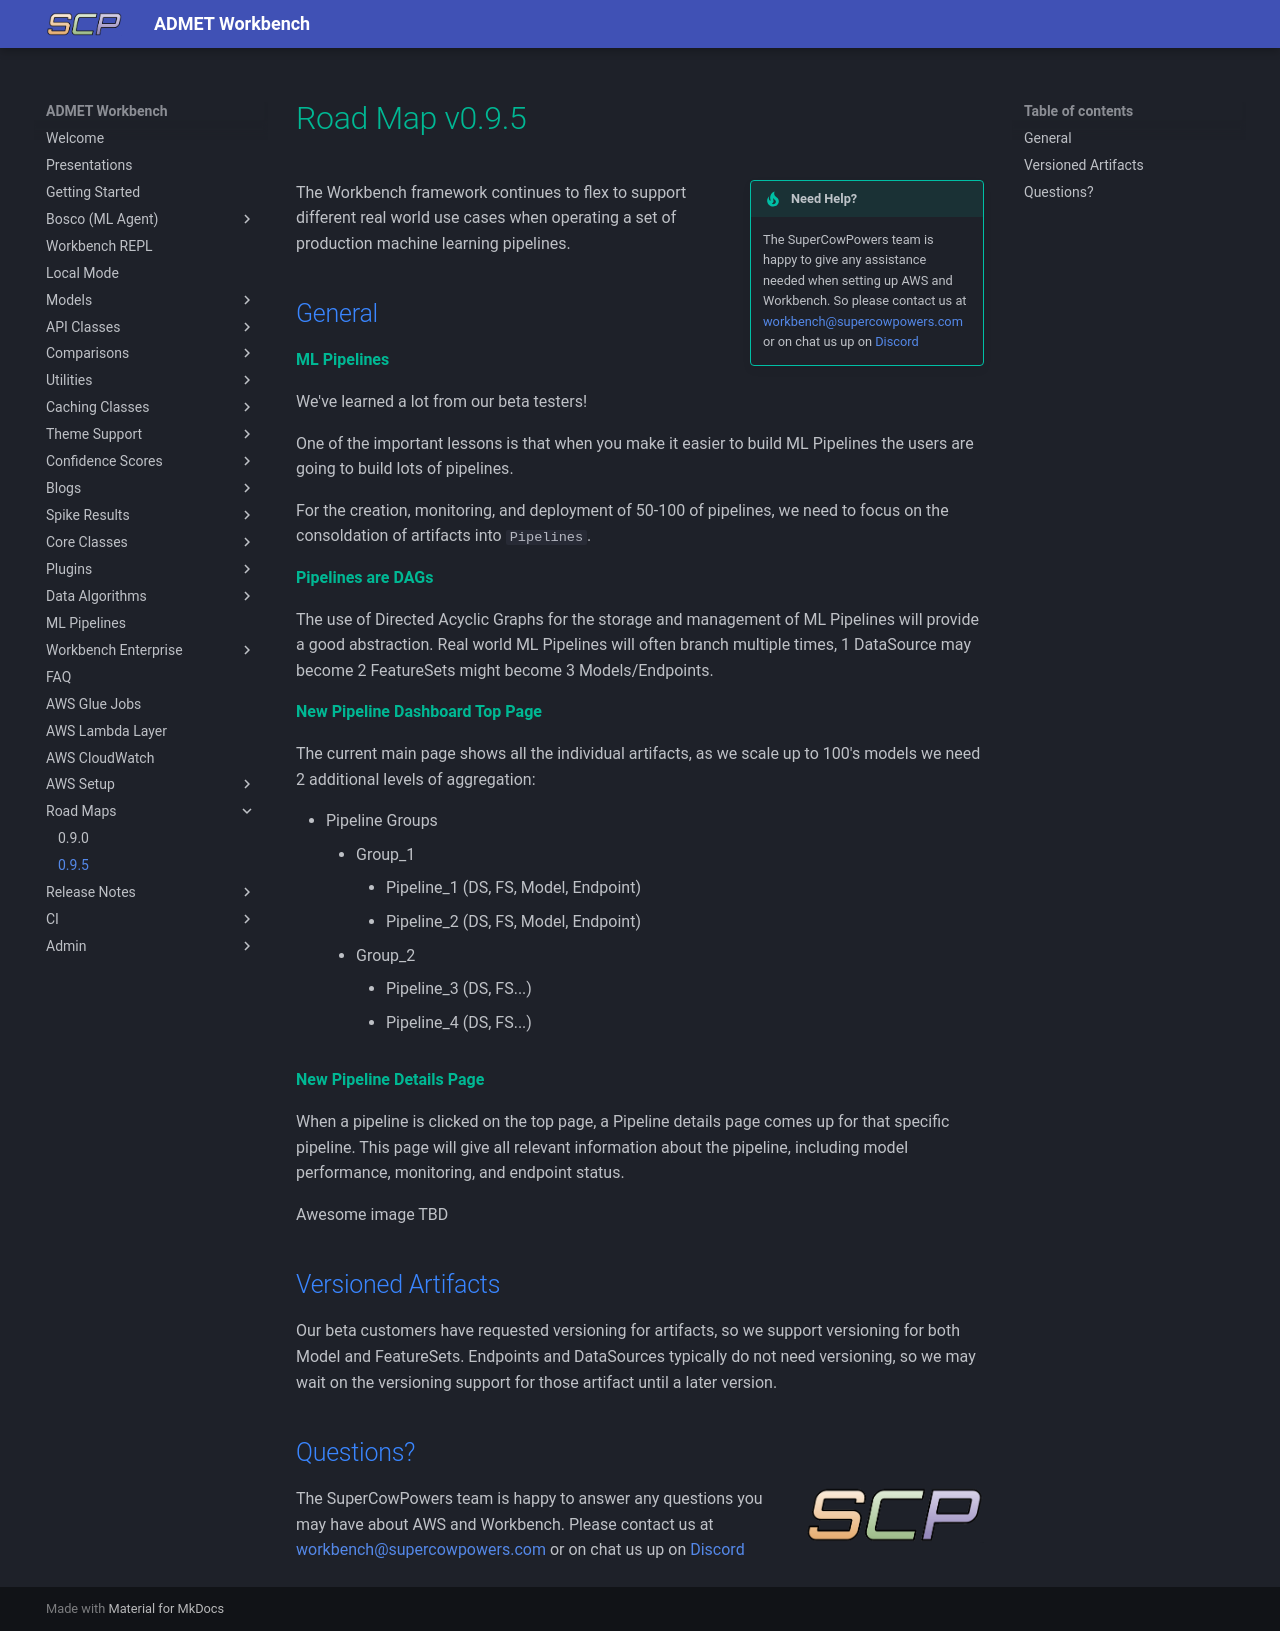

repository: SuperCowPowers/workbench · page: road_maps/0_9_5/index.html · generator: mkdocs

# Road Map v0.9.5

!!!tip inline end "Need Help?"
    The SuperCowPowers team is happy to give any assistance needed when setting up AWS and Workbench. So please contact us at [workbench@supercowpowers.com](mailto:workbench@supercowpowers.com) or on chat us up on [Discord](https://discord.gg/WHAJuz8sw8) 

The Workbench framework continues to flex to support different real world use cases when operating a set of production machine learning pipelines.


## General
**ML Pipelines**

We've learned a lot from our beta testers!

One of the important lessons is that when you make it easier to build ML Pipelines the users are going to build lots of pipelines.

For the creation, monitoring, and deployment of 50-100 of pipelines, we need to focus on the consoldation of artifacts into `Pipelines`. 

**Pipelines are DAGs**

The use of Directed Acyclic Graphs for the storage and management of ML Pipelines will provide a good abstraction. Real world ML Pipelines will often branch multiple times, 1 DataSource may become 2 FeatureSets might become 3 Models/Endpoints. 



**New Pipeline Dashboard Top Page**

The current main page shows all the individual artifacts, as we scale up to 100's models we need 2 additional levels of aggregation:

- Pipeline Groups
    - Group_1
        - Pipeline_1 (DS, FS, Model, Endpoint)
        - Pipeline_2 (DS, FS, Model, Endpoint)
    - Group_2
        - Pipeline_3 (DS, FS...)
        - Pipeline_4 (DS, FS...)
   

**New Pipeline Details Page**

When a pipeline is clicked on the top page, a Pipeline details page comes up for that specific pipeline. This page will give all relevant information about the pipeline, including model performance, monitoring, and endpoint status.


Awesome image TBD

## Versioned Artifacts
Our beta customers have requested versioning for artifacts, so we support versioning for both Model and FeatureSets. Endpoints and DataSources typically do not need versioning, so we may wait on the versioning support for those artifact until a later version.

## Questions?
<img align="right" src="../../images/scp.png" width="180">

The SuperCowPowers team is happy to answer any questions you may have about AWS and Workbench. Please contact us at [workbench@supercowpowers.com](mailto:workbench@supercowpowers.com) or on chat us up on [Discord](https://discord.gg/WHAJuz8sw8) 
